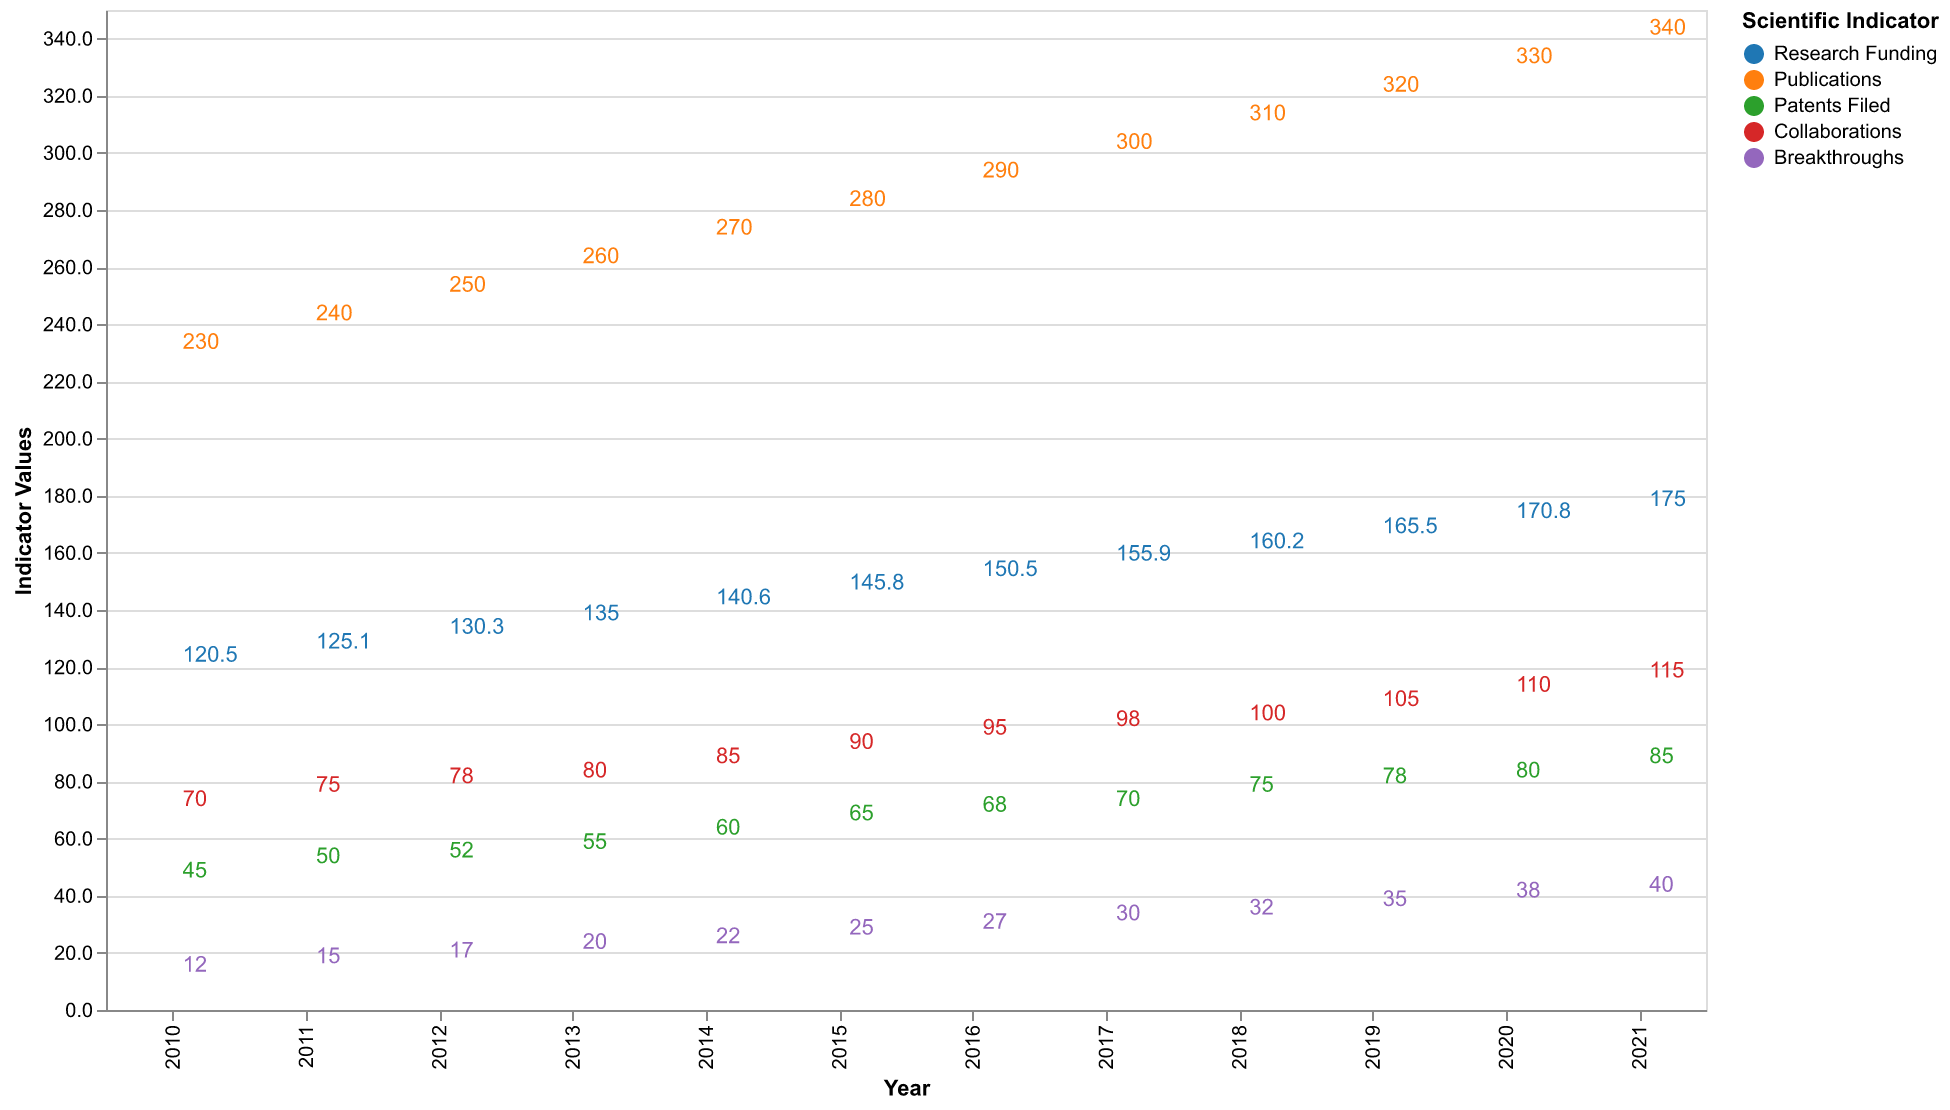

Source data for this figure (header and first rows):
Year, Research Funding, Publications, Patents Filed, Collaborations, Breakthroughs
2010, 120.5, 230, 45, 70, 12
2011, 125.1, 240, 50, 75, 15
2012, 130.3, 250, 52, 78, 17
2013, 135.0, 260, 55, 80, 20
2014, 140.6, 270, 60, 85, 22
2015, 145.8, 280, 65, 90, 25
2016, 150.5, 290, 68, 95, 27
2017, 155.9, 300, 70, 98, 30
2018, 160.2, 310, 75, 100, 32
2019, 165.5, 320, 78, 105, 35
2020, 170.8, 330, 80, 110, 38
2021, 175.0, 340, 85, 115, 40
